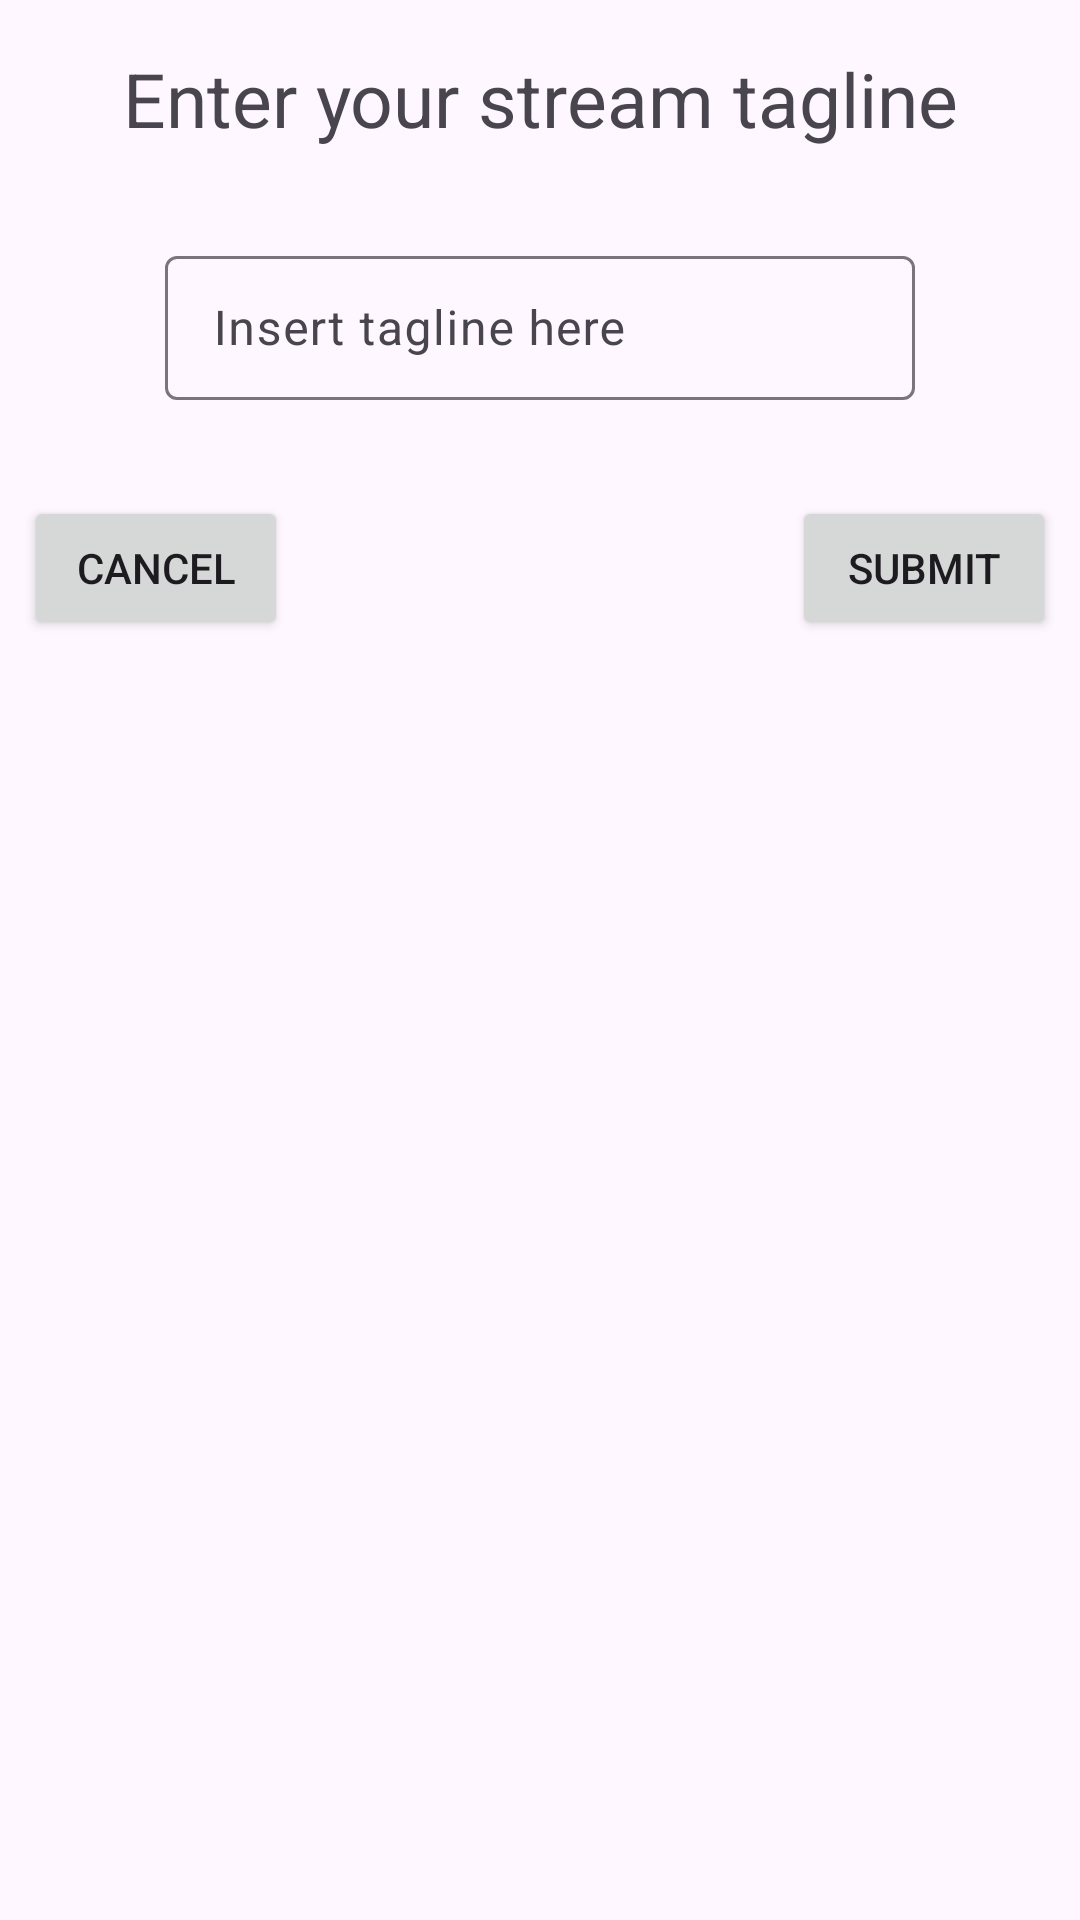

Android layout source for this screen:
<!-- AndroidManifest.xml: application theme Theme.StreamApplication -->
<!-- res/layout/streamsession_view.xml -->
<?xml version="1.0" encoding="utf-8"?>
<androidx.constraintlayout.widget.ConstraintLayout xmlns:android="http://schemas.android.com/apk/res/android"
    xmlns:app="http://schemas.android.com/apk/res-auto"
    xmlns:tools="http://schemas.android.com/tools"
    android:layout_width="wrap_content"
    android:layout_height="wrap_content">

    <com.google.android.material.textfield.TextInputLayout
        android:id="@+id/keylayout"
        android:layout_width="250dp"
        android:layout_height="wrap_content"
        android:layout_marginTop="16dp"
        app:layout_constraintEnd_toEndOf="parent"
        app:layout_constraintStart_toStartOf="parent"
        app:layout_constraintTop_toBottomOf="@+id/textView2">

        <com.google.android.material.textfield.TextInputEditText
            android:id="@+id/tagline"
            android:layout_width="match_parent"
            android:layout_height="48dp"
            android:hint="Insert tagline here" />
    </com.google.android.material.textfield.TextInputLayout>

    <TextView
        android:id="@+id/textView2"
        android:layout_width="wrap_content"
        android:layout_height="48dp"
        android:layout_marginStart="32dp"
        android:layout_marginTop="16dp"
        android:layout_marginEnd="32dp"
        android:text="Enter your stream tagline"
        android:textSize="25dp"
        app:layout_constraintEnd_toEndOf="parent"
        app:layout_constraintStart_toStartOf="parent"
        app:layout_constraintTop_toTopOf="parent" />

    <Button
        android:id="@+id/btn_cancel"
        android:layout_width="wrap_content"
        android:layout_height="wrap_content"
        android:layout_marginStart="8dp"
        android:layout_marginTop="32dp"
        android:text="Cancel"
        app:layout_constraintStart_toStartOf="parent"
        app:layout_constraintTop_toBottomOf="@+id/keylayout" />

    <Button
        android:id="@+id/btn_submit"
        android:layout_width="wrap_content"
        android:layout_height="wrap_content"
        android:layout_marginTop="32dp"
        android:layout_marginEnd="8dp"
        android:text="Submit"
        app:layout_constraintEnd_toEndOf="parent"
        app:layout_constraintTop_toBottomOf="@+id/keylayout" />
</androidx.constraintlayout.widget.ConstraintLayout>
<!-- resources referenced by this layout -->
<resources>
  <style name="Theme.StreamApplication" parent="Base.Theme.StreamApplication" />
  <style name="Base.Theme.StreamApplication" parent="Theme.Material3.DayNight.NoActionBar">
          
          
      </style>
</resources>
